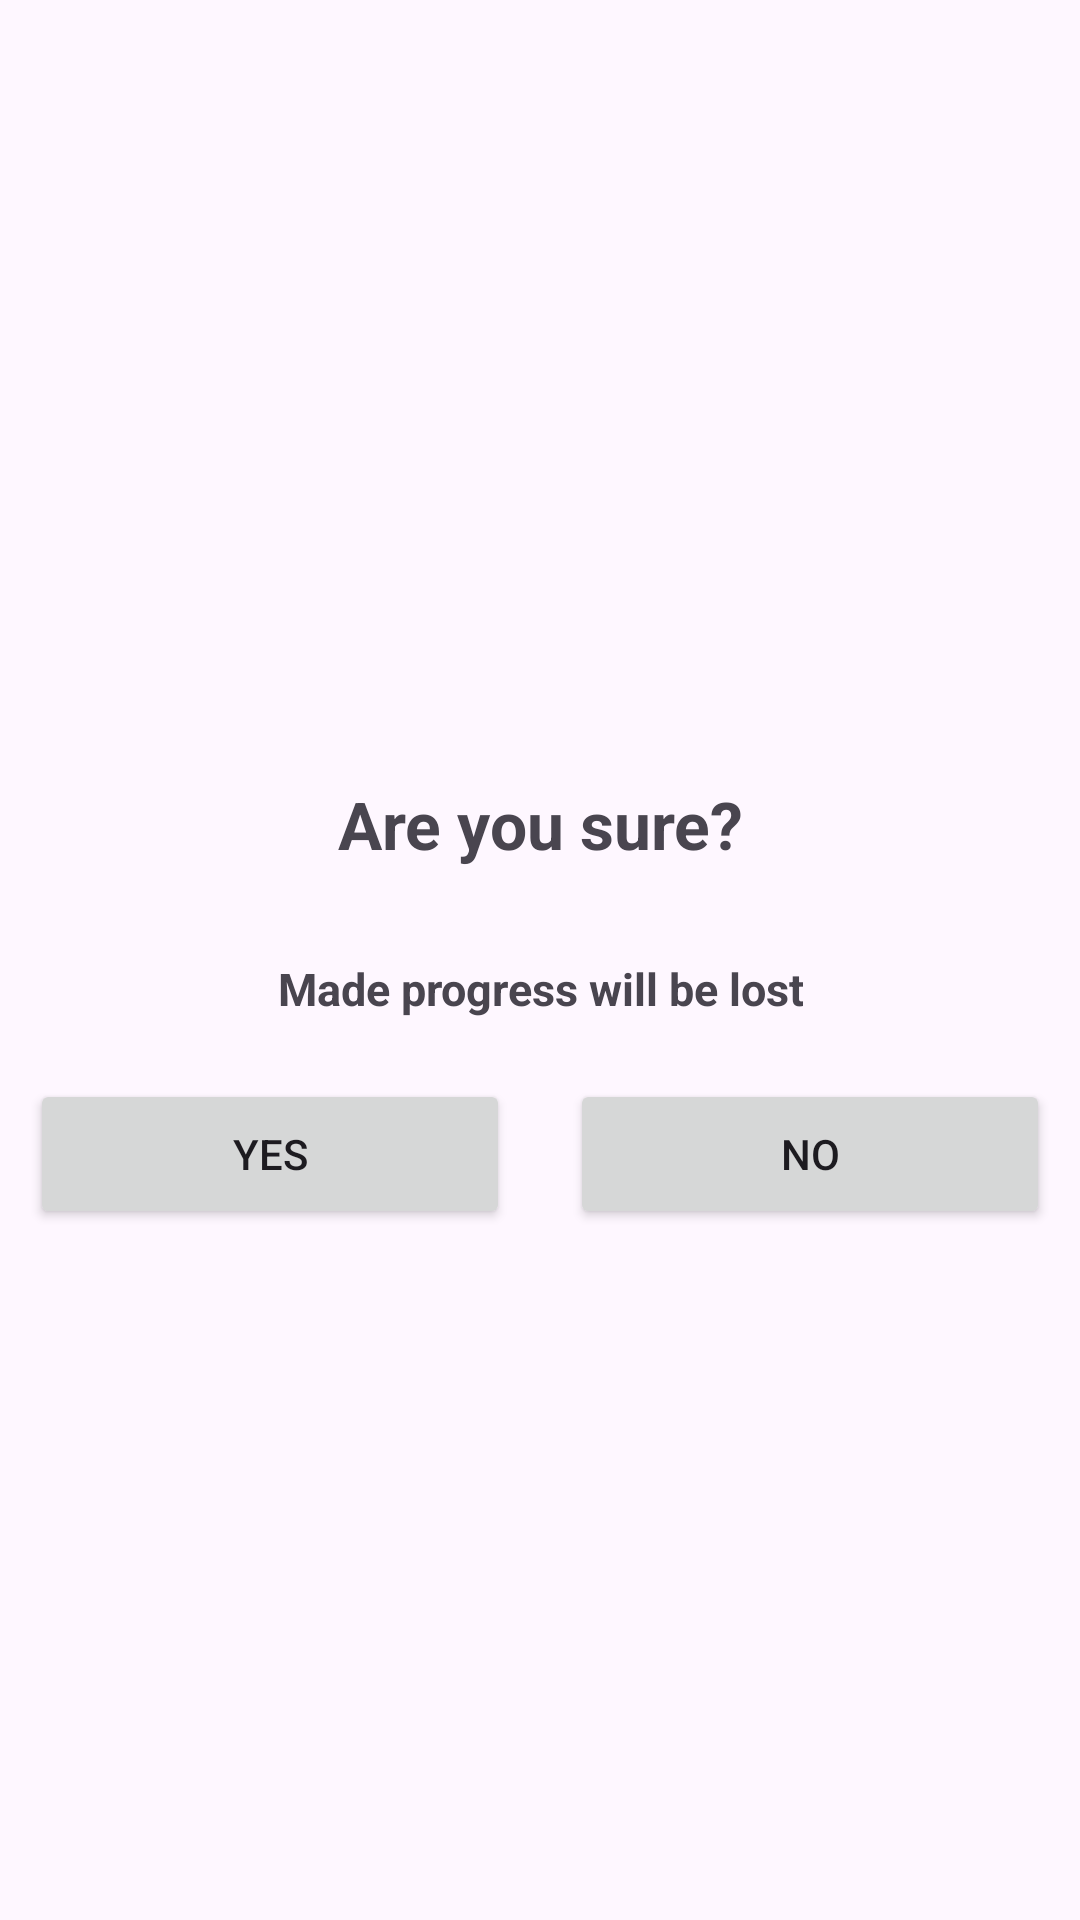

Android layout source for this screen:
<!-- AndroidManifest.xml: application theme Theme.WorkoutApp -->
<!-- res/layout/custom_dialog.xml -->
<?xml version="1.0" encoding="utf-8"?>
<LinearLayout xmlns:android="http://schemas.android.com/apk/res/android"
    android:layout_width="match_parent"
    android:layout_height="match_parent"
    android:orientation="vertical"
    android:gravity="center">

    <TextView
        android:layout_width="wrap_content"
        android:layout_height="wrap_content"
        android:text="Are you sure?"
        android:layout_gravity="center_horizontal"
        android:textAlignment="center"
        android:padding="10dp"
        android:textSize="22sp"
        android:textStyle="bold"
        android:layout_marginTop="20dp"/>

    <TextView
        android:layout_width="wrap_content"
        android:layout_height="wrap_content"
        android:text="Made progress will be lost"
        android:textAlignment="center"
        android:layout_gravity="center_horizontal"
        android:textSize="15sp"
        android:textStyle="bold"
        android:layout_marginTop="10dp"
        android:padding="10dp"/>

    <LinearLayout
        android:layout_width="match_parent"
        android:layout_height="wrap_content"
        android:orientation="horizontal"
        android:gravity="center_horizontal">

        <Button
            android:id="@+id/button_yes"
            android:layout_width="50dp"
            android:layout_height="50dp"
            android:text="YES"
            android:layout_marginTop="10dp"
            android:padding="10dp"
            android:layout_marginLeft="10dp"
            android:layout_marginRight="10dp"
            android:layout_weight="1"/>

        <Button
            android:id="@+id/button_no"
            android:layout_width="50dp"
            android:layout_height="50dp"
            android:text="NO"
            android:layout_marginTop="10dp"
            android:layout_marginLeft="10dp"
            android:layout_marginRight="10dp"
            android:padding="10dp"
            android:layout_weight="1"/>

    </LinearLayout>

</LinearLayout>
<!-- resources referenced by this layout -->
<resources>
  <style name="Theme.WorkoutApp" parent="Base.Theme.WorkoutApp" />
  <style name="Base.Theme.WorkoutApp" parent="Theme.Material3.DayNight.NoActionBar">
          
          
      </style>
</resources>
